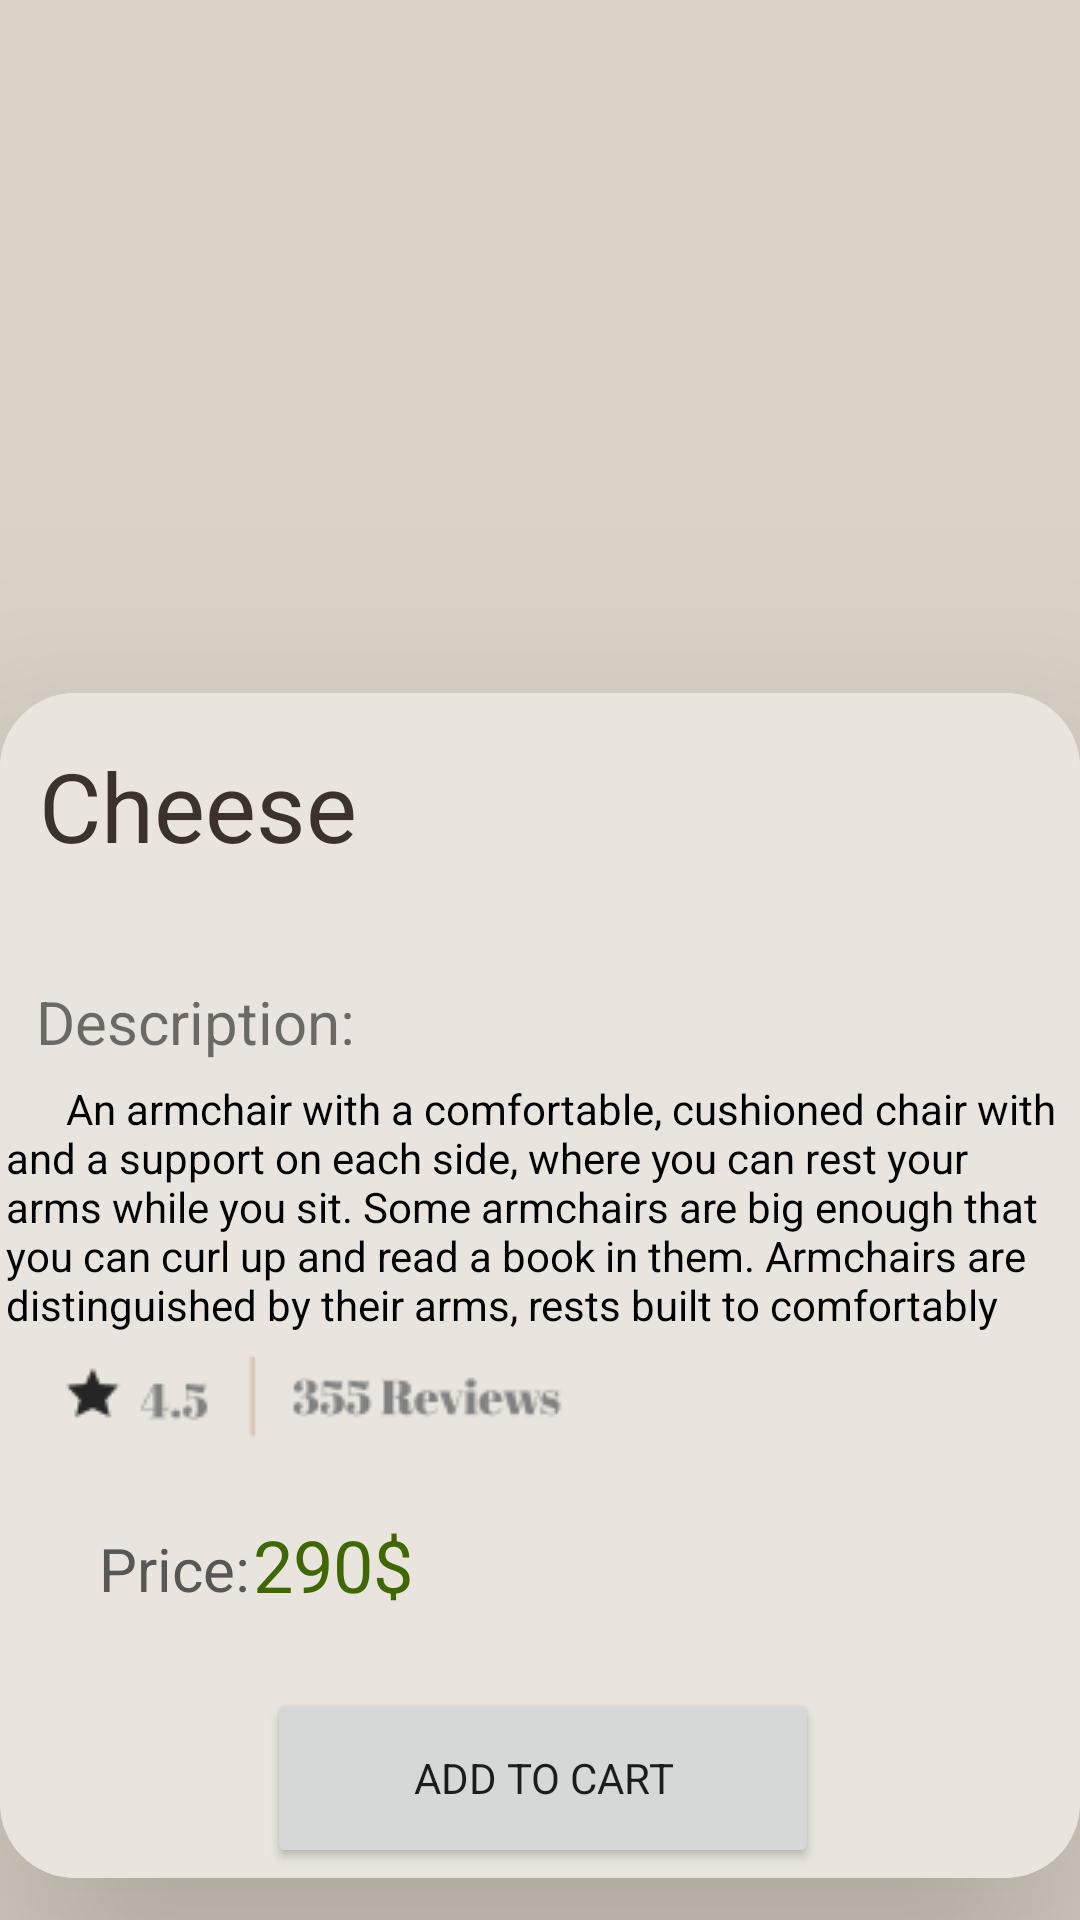

The Android layout XML behind this screen, and the referenced resources:
<!-- AndroidManifest.xml: application theme Theme.CW8 -->
<!-- res/layout/activity_details.xml -->
<?xml version="1.0" encoding="utf-8"?>
<RelativeLayout xmlns:android="http://schemas.android.com/apk/res/android"
    xmlns:app="http://schemas.android.com/apk/res-auto"
    xmlns:tools="http://schemas.android.com/tools"
    android:layout_width="match_parent"
    android:layout_height="match_parent"
    android:background="#DAD3C8"
    tools:context=".DetailsActivity">

    <androidx.cardview.widget.CardView
        android:layout_width="match_parent"
        android:layout_height="472dp"
        android:layout_below="@+id/item_image"
        android:layout_alignParentStart="true"
        android:layout_alignParentEnd="true"
        android:layout_alignParentBottom="true"
        android:layout_marginStart="0dp"
        android:layout_marginTop="8dp"
        android:layout_marginEnd="0dp"
        android:layout_marginBottom="14dp"
        app:cardBackgroundColor="#DCE9FB"
        app:cardCornerRadius="25dp"
        app:cardElevation="50dp">

        <RelativeLayout
            android:layout_width="match_parent"
            android:layout_height="match_parent"
            android:background="#e9e5de">

            <TextView
                android:id="@+id/item_price_txt"
                android:layout_width="wrap_content"
                android:layout_height="wrap_content"
                android:layout_below="@+id/item_nutrition"
                android:layout_marginStart="1dp"
                android:layout_marginTop="61dp"
                android:layout_toEndOf="@+id/brand"
                android:text="290$"
                android:textAlignment="center"
                android:textColor="#3F6900"
                android:textSize="24sp" />

            <TextView
                android:id="@+id/brand"
                android:layout_width="wrap_content"
                android:layout_height="wrap_content"
                android:layout_below="@+id/item_nutrition"
                android:layout_alignParentStart="true"
                android:layout_marginStart="33dp"
                android:layout_marginTop="65dp"
                android:text="Price:"
                android:textColor="#575757"
                android:textSize="20sp" />

            <TextView
                android:id="@+id/item_nutrition"
                android:layout_width="wrap_content"
                android:layout_height="wrap_content"
                android:layout_below="@+id/textView3"
                android:layout_alignParentStart="true"
                android:layout_marginStart="2dp"
                android:layout_marginTop="6dp"
                android:text="      An armchair with a comfortable, cushioned chair with and a support on each side, where you can rest your arms while you sit. Some armchairs are big enough that you can curl up and read a book in them. Armchairs are distinguished by their arms, rests built to comfortably "
                android:textColor="#000000"
                android:textSize="14sp" />

            <TextView
                android:id="@+id/textView3"
                android:layout_width="wrap_content"
                android:layout_height="wrap_content"
                android:layout_below="@+id/item_name_txt"
                android:layout_alignParentStart="true"
                android:layout_marginStart="12dp"
                android:layout_marginTop="37dp"
                android:text="Description:"
                android:textSize="20sp" />

            <TextView
                android:id="@+id/item_name_txt"
                android:layout_width="wrap_content"
                android:layout_height="wrap_content"
                android:layout_alignParentTop="true"
                android:layout_marginStart="13dp"
                android:layout_marginTop="16dp"
                android:text="Cheese"
                android:textColor="#3C322C"
                android:textSize="32sp"
                android:transitionName="nameTransition" />

            <Button
                android:id="@+id/add_cart"
                android:layout_width="235dp"
                android:layout_height="60dp"
                android:layout_below="@+id/item_price_txt"
                android:layout_alignParentStart="true"
                android:layout_alignParentEnd="true"
                android:layout_gravity="center"
                android:layout_marginStart="89dp"
                android:layout_marginTop="25dp"
                android:layout_marginEnd="87dp"
                android:text="Add To Cart"
                app:cornerRadius="18dp" />

            <ImageView
                android:id="@+id/imageView2"
                android:layout_width="wrap_content"
                android:layout_height="wrap_content"
                android:layout_below="@+id/item_nutrition"
                android:layout_alignParentStart="true"
                android:layout_marginStart="19dp"
                android:layout_marginTop="7dp"
                app:srcCompat="@drawable/revv" />
        </RelativeLayout>

    </androidx.cardview.widget.CardView>

    <ImageView
        android:id="@+id/item_image"
        android:layout_width="match_parent"
        android:layout_height="223dp"
        android:layout_alignParentStart="true"
        android:layout_alignParentTop="true"
        android:layout_alignParentEnd="true"
        android:padding="10dp"
        android:layout_marginStart="0dp"
        android:layout_marginTop="0dp"
        android:layout_marginEnd="0dp"
        android:transitionName="imageTransition" />


</RelativeLayout>
<!-- resources referenced by this layout -->
<resources>
  <!-- drawable revv: png bitmap (drawable-v24, 2114 bytes) -->
  <style name="Theme.CW8" parent="Theme.MaterialComponents.DayNight.NoActionBar">
          
          <item name="colorPrimary">@color/purple_500</item>
          <item name="colorPrimaryVariant">@color/purple_700</item>
          <item name="colorOnPrimary">@color/white</item>
          
          <item name="colorSecondary">@color/teal_200</item>
          <item name="colorSecondaryVariant">@color/teal_700</item>
          <item name="colorOnSecondary">@color/black</item>
          
          <item name="android:statusBarColor" tools:targetApi="l">?attr/colorPrimaryVariant</item>
          
  
          <item name="fontFamily">@font/poppins</item>
      </style>
  <!-- not gathered from this repository: default colours our renderer supplied (Android Studio template values) -->
  <color name="purple_500">#FF6200EE</color>
  <color name="purple_700">#FF3700B3</color>
  <color name="teal_200">#FF03DAC5</color>
  <color name="teal_700">#FF018786</color>
  <color name="black">#FF000000</color>
  <color name="white">#FFFFFFFF</color>
</resources>
